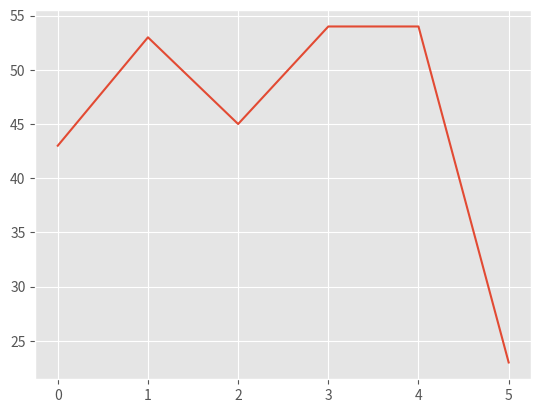
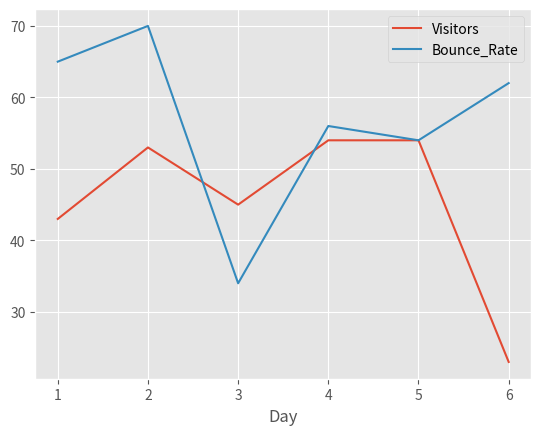

The script that saved these images, in order:
import pandas as pd
import matplotlib.pyplot as plt
from matplotlib import style
import numpy as np

style.use('ggplot')

web_stats = {
	'Day': [1, 2, 3, 4, 5, 6],
	'Visitors': [43, 53, 45, 54, 54, 23],
	'Bounce_Rate': [65, 70, 34, 56, 54, 62]
}

df = pd.DataFrame(web_stats)
# print(df)
# print(df.head())
# print(df.head(2))
# print(df.tail())
# print(df.tail(2))
# print(df)
# return a new DataFrame
# print(df.set_index('Day'))
# print(df)

# df2 = df.set_index('Day')
# print(df2.head())
# 直接替换而不是返回一个新的。
# df.set_index('Day', inplace=True)
# print(df.head())
# 
# refrence one column
print(df['Visitors'])
print(df.Visitors)

# reference multiple columns
print(df[['Visitors', 'Bounce_Rate']])

# convert to list
print(df.Visitors.tolist())

# error
# print(df[['Visitors', 'Bounce_Rate']].tolist())
print(np.array(df[['Visitors', 'Bounce_Rate']]))

# plot a single row
df['Visitors'].plot()
plt.show()
df2 = df.set_index('Day')

df2.plot()
plt.show()
